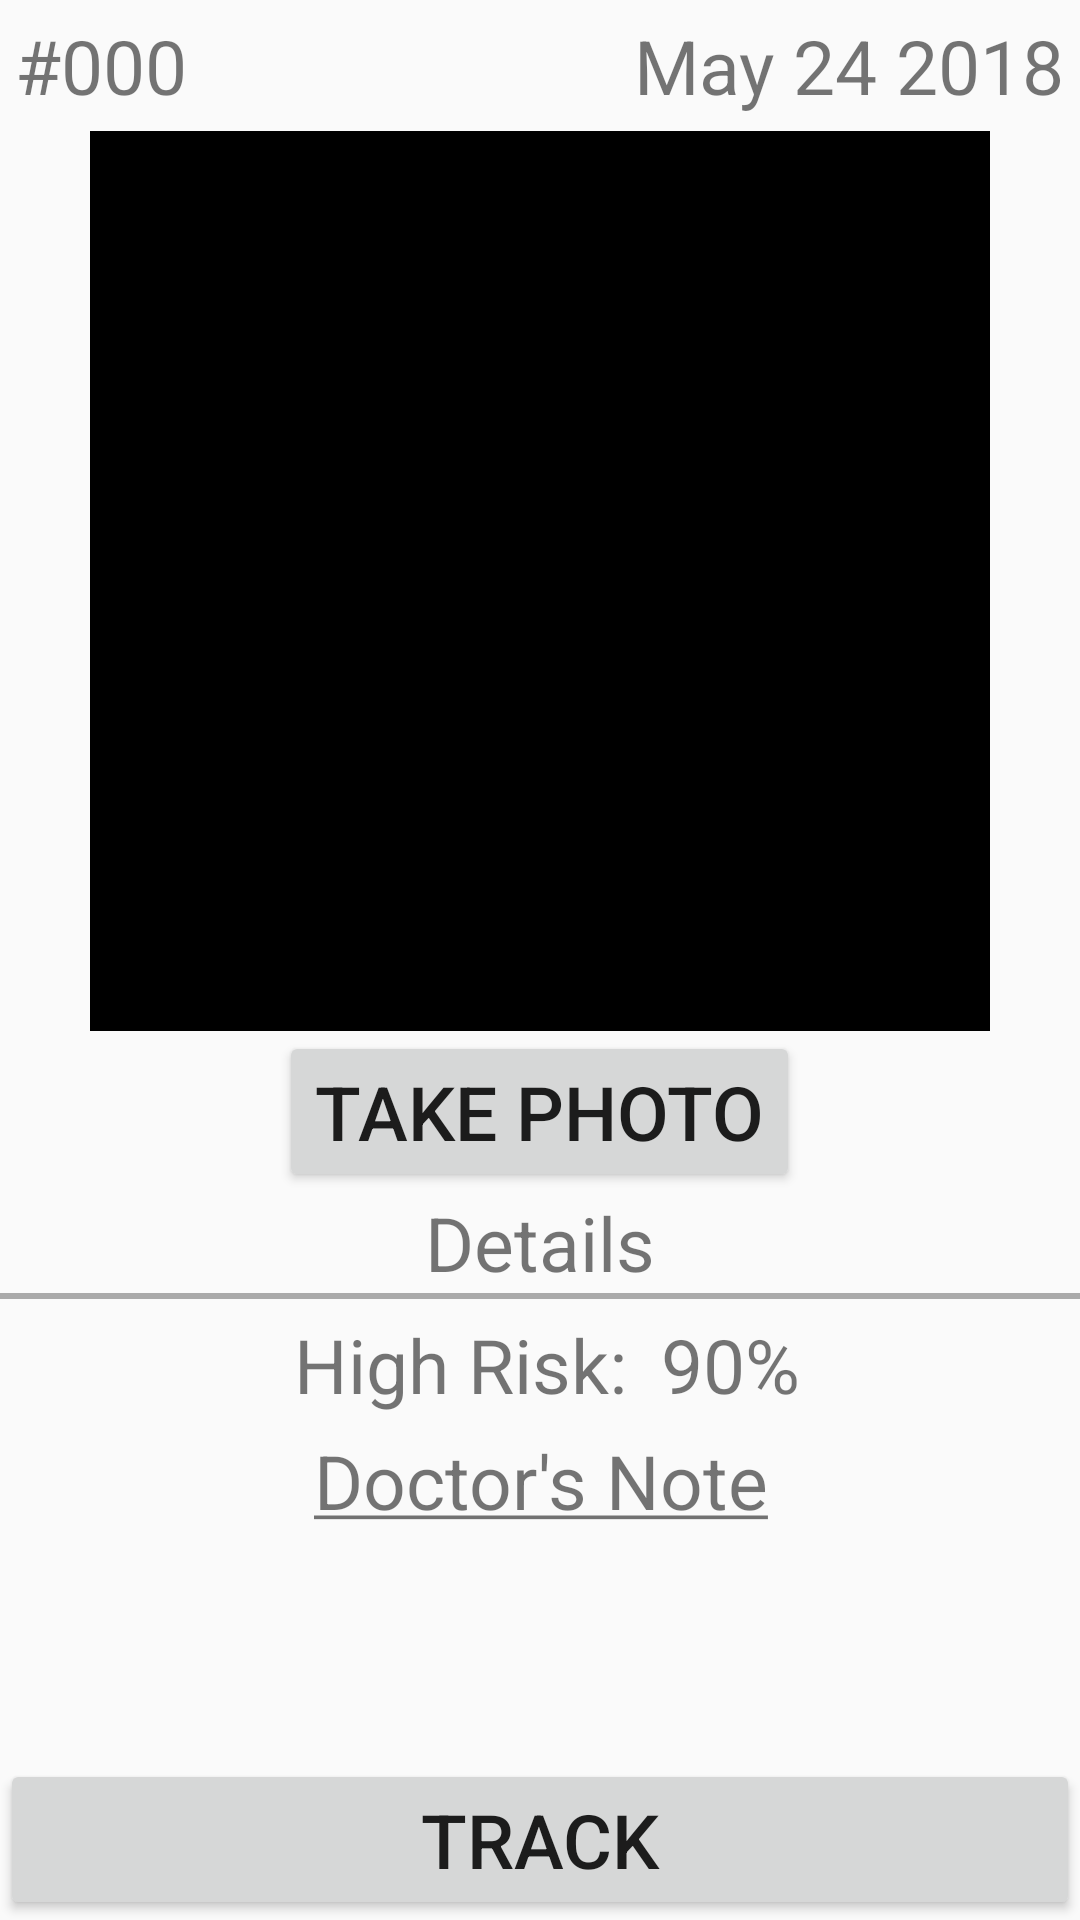

Reconstruct the res/layout file that produces this screen, plus the resources it refers to.
<!-- AndroidManifest.xml: application theme AppTheme -->
<!-- res/layout/activity_interact.xml -->
<?xml version="1.0" encoding="utf-8"?>

<LinearLayout
    xmlns:android="http://schemas.android.com/apk/res/android" android:layout_width="match_parent"
    android:layout_height="match_parent"
    android:gravity="center_horizontal"
    android:orientation="vertical">

    <RelativeLayout
        android:layout_width="match_parent"
        android:layout_height="wrap_content">
        <TextView
            android:id="@+id/mole_id_interact_view"
            android:layout_width="wrap_content"
            android:layout_height="wrap_content"
            android:padding="5dp"
            android:textSize="25sp"
            android:text="#000"/>

        <TextView
            android:id="@+id/date_logged_interact_view"
            android:layout_width="wrap_content"
            android:layout_height="wrap_content"
            android:layout_alignParentEnd="true"
            android:padding="5dp"
            android:textSize="25sp"
            android:text="May 24 2018"/>



    </RelativeLayout>


    <ImageView
        android:id="@+id/mole_image"
        android:layout_width="300dp"
        android:layout_height="300dp"
        android:scaleType="centerCrop"
        android:background="@android:color/black" />

    <Button
        android:layout_width="wrap_content"
        android:layout_height="wrap_content"
        android:text="Take Photo"
        android:textSize="25sp"
        android:id="@+id/take_photo_button"/>

    <TextView
        android:text="Details"
        android:textSize="25sp"
        android:layout_width="wrap_content"
        android:layout_height="wrap_content"
        />

    <View
        android:background="@android:color/darker_gray"
        android:layout_width="match_parent"
        android:layout_height="2dp"/>



    <RelativeLayout
        android:layout_width="match_parent"
        android:layout_height="match_parent">
        <LinearLayout
            android:layout_centerHorizontal="true"
            android:id="@+id/malignant_view"
            android:layout_width="wrap_content"
            android:layout_height="wrap_content">
            <TextView
                android:id="@+id/risk_text"
                android:layout_width="wrap_content"
                android:layout_height="wrap_content"
                android:text="High Risk: "
                android:padding="5dp"
                android:textSize="25sp" />
            <TextView
                android:id="@+id/malignant_percent"
                android:layout_width="wrap_content"
                android:layout_height="wrap_content"
                android:text="90%"
                android:textSize="25sp"/>

        </LinearLayout>
        <LinearLayout
            android:layout_below="@+id/malignant_view"
            android:layout_width="match_parent"
            android:layout_height="wrap_content"
            android:orientation="vertical">

            <TextView
                android:layout_width="match_parent"
                android:layout_height="wrap_content"
                android:textSize="25sp"
                android:textAlignment="center"
                android:text="@string/doctors_note"/>


        </LinearLayout>
        <Button
            android:id="@+id/tracking_button"
            android:text="Track"
            android:textSize="25sp"
            android:layout_width="match_parent"
            android:layout_height="wrap_content"
            android:layout_alignParentBottom="true"/>
    </RelativeLayout>

</LinearLayout>
<!-- resources referenced by this layout -->
<resources>
  <string name="doctors_note"><u>Doctor\'s Note</u></string>
  <style name="AppTheme" parent="Theme.AppCompat.Light.NoActionBar">
          
          <item name="colorPrimary">@color/colorPrimary</item>
          <item name="colorPrimaryDark">@color/colorPrimaryDark</item>
          <item name="colorAccent">@color/colorAccent</item>
          <item name="cardViewStyle">@style/CardView</item>
          <item name="floatingActionButtonStyle">@style/Widget.Design.FloatingActionButton</item>
          <item name="windowActionBar">true</item>
          <item name="windowNoTitle">true</item>
      </style>
  <color name="colorPrimary">#2196F3</color>
  <color name="colorPrimaryDark">#303F9F</color>
  <color name="colorAccent">#FF4081</color>
</resources>
